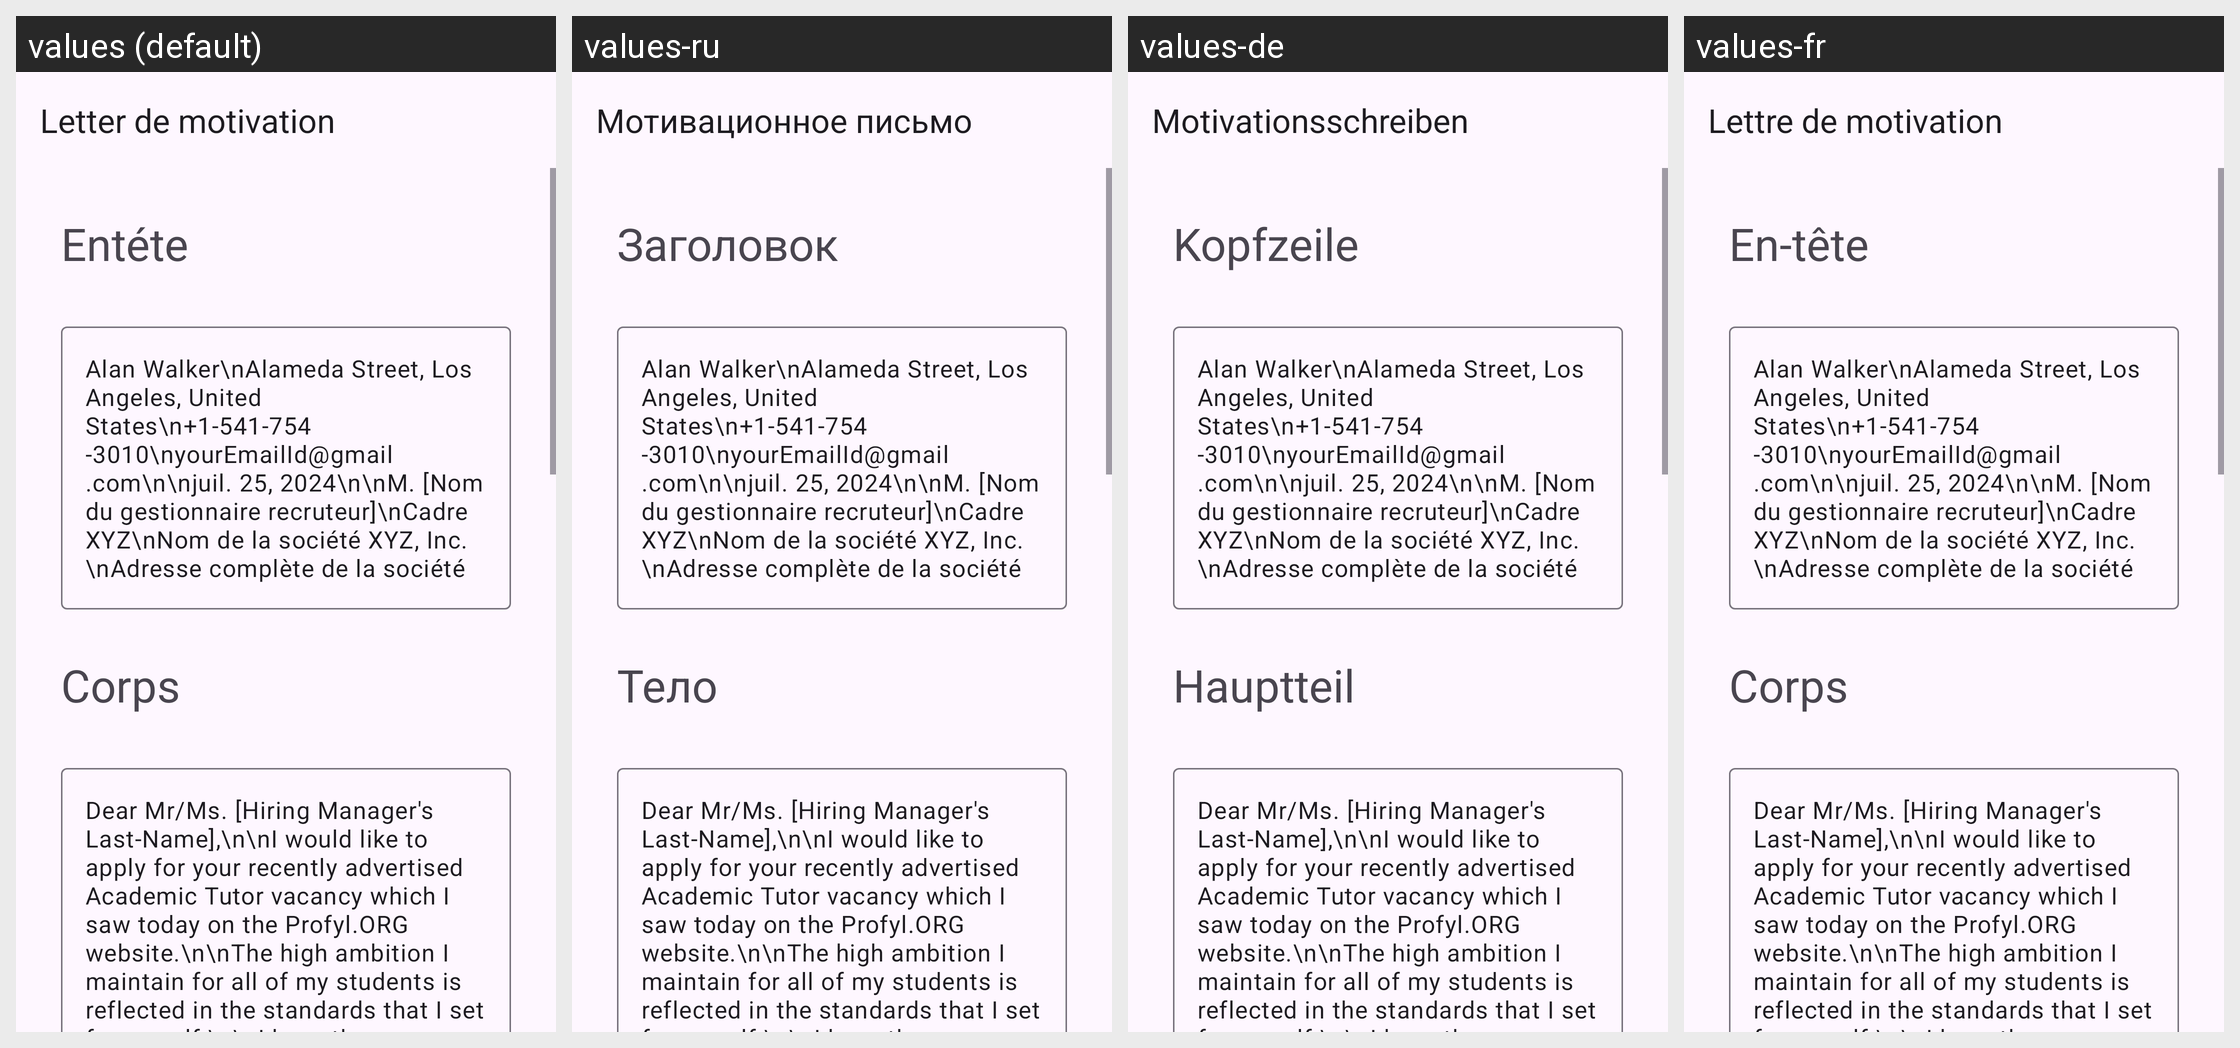

Locale-by-locale string values for the Android screen shown in this grid:
Android screen res/layout/activity_acadimic_tutor.xml rendered under 4 locales, left to right: values (default), values-ru, values-de, values-fr. Device: Nexus 5 (rendered at 1080×1920; each locale shown at half size, 540×960, under a caption strip naming it); theme Theme.App_creat_profesionell_cv.
Other locales in the repository, not shown: values-en, values-it.
Strings drawn on this screen, with the default value and each locale's value (text and hints the layout hard-codes, and strings that could not be matched under every locale, appear in the picture but are not listed):

letter_de_motivation
  values: Letter de motivation
  values-ru: Мотивационное письмо
  values-de: Motivationsschreiben
  values-fr: Lettre de motivation

ent_te
  values: Entéte
  values-ru: Заголовок
  values-de: Kopfzeile
  values-fr: En-tête

corps
  values: Corps
  values-ru: Тело
  values-de: Hauptteil
  values-fr: Corps
